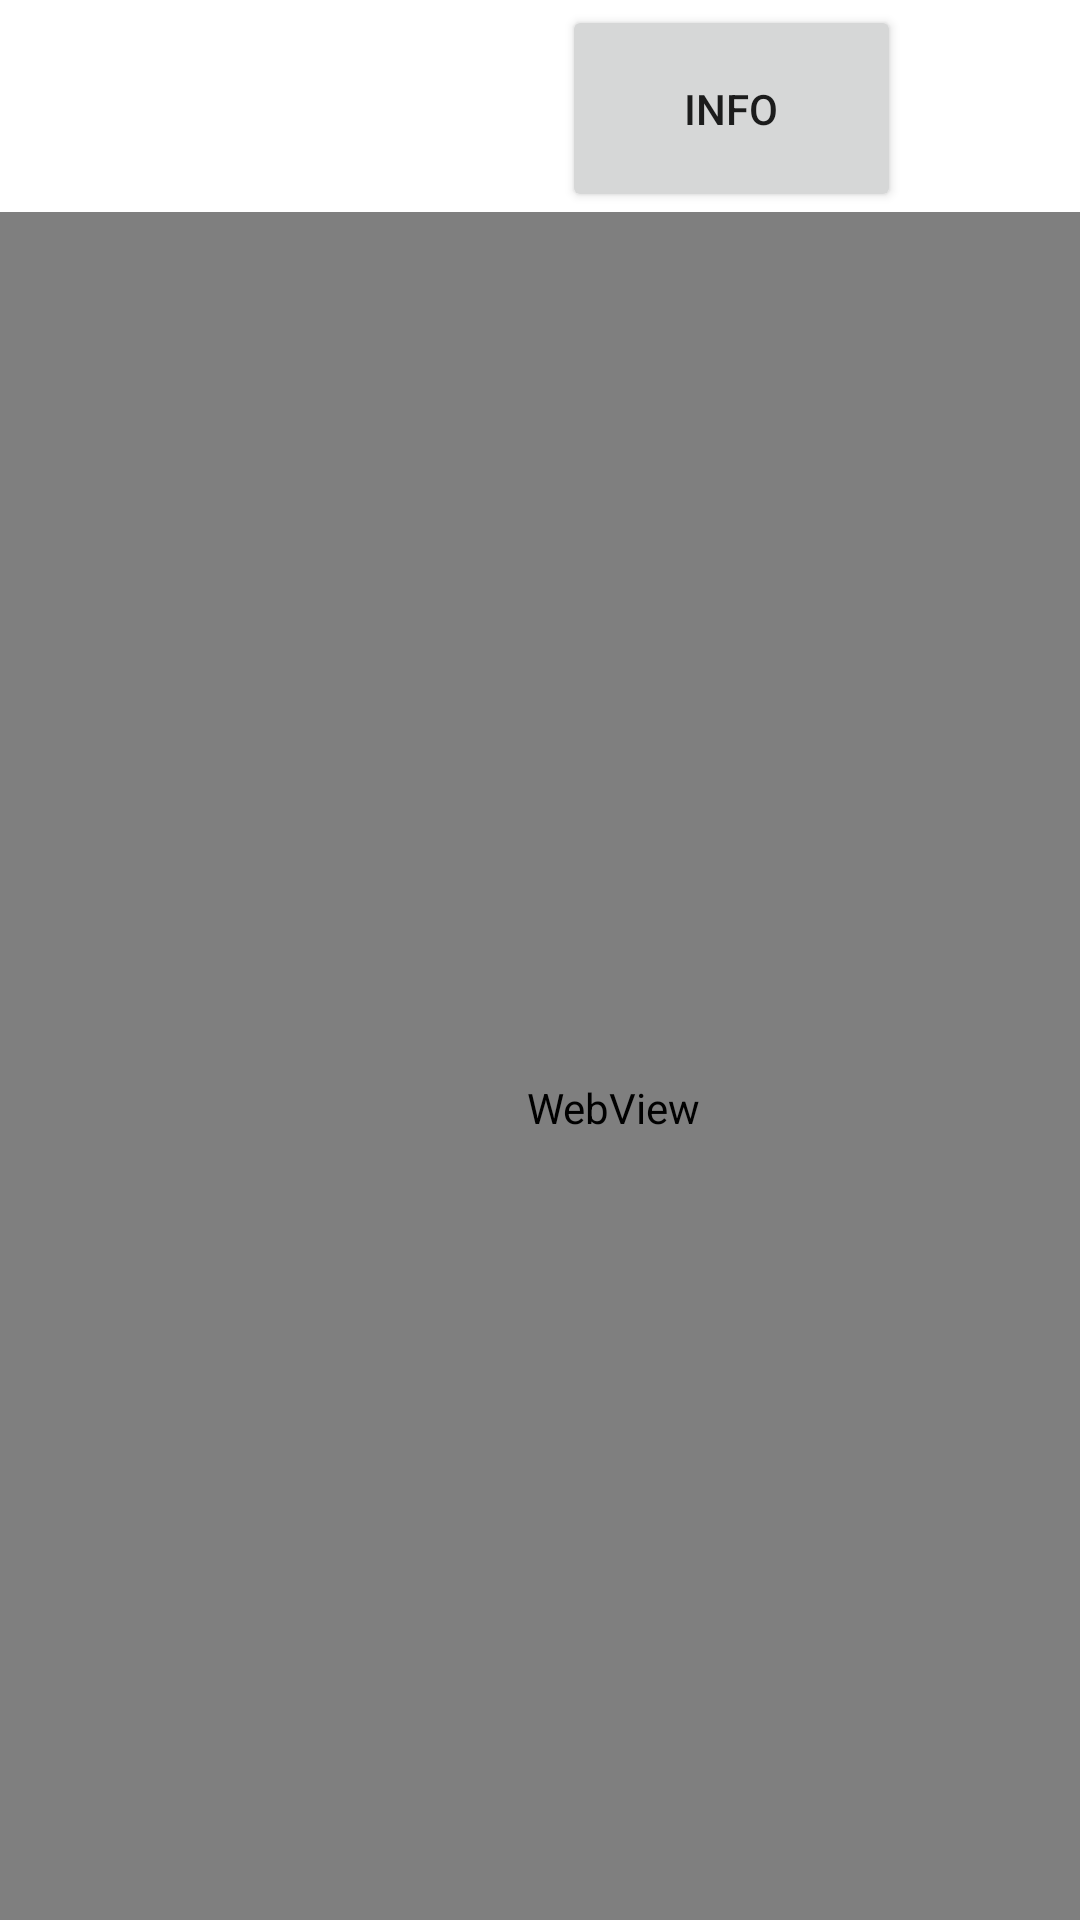

The Android layout XML behind this screen, and the referenced resources:
<!-- AndroidManifest.xml: application theme Theme.TeamAltF4 -->
<!-- res/layout/activity_weather_tab.xml -->
<?xml version="1.0" encoding="utf-8"?>
<androidx.constraintlayout.widget.ConstraintLayout xmlns:android="http://schemas.android.com/apk/res/android"
    xmlns:app="http://schemas.android.com/apk/res-auto"
    xmlns:tools="http://schemas.android.com/tools"
    android:layout_width="match_parent"
    android:layout_height="match_parent"
    tools:context=".WeatherTab">

    <Button
        android:id="@+id/HomeButton"
        android:layout_width="113dp"
        android:layout_height="69dp"
        android:layout_marginStart="20dp"
        android:layout_marginLeft="20dp"
        android:layout_marginTop="2dp"
        android:layout_marginBottom="660dp"
        android:text="@string/home"
        app:layout_constraintBottom_toBottomOf="parent"
        app:layout_constraintEnd_toEndOf="parent"
        app:layout_constraintHorizontal_bias="0.107"
        app:layout_constraintStart_toStartOf="parent"
        app:layout_constraintTop_toTopOf="parent"
        app:layout_constraintVertical_bias="0.0" />

    <Button
        android:id="@+id/infoButton"
        android:layout_width="113dp"
        android:layout_height="69dp"
        android:layout_marginEnd="20dp"
        android:layout_marginRight="20dp"
        android:text="@string/info"
        app:layout_constraintBottom_toBottomOf="parent"
        app:layout_constraintEnd_toEndOf="parent"
        app:layout_constraintHorizontal_bias="0.825"
        app:layout_constraintStart_toStartOf="parent"
        app:layout_constraintTop_toTopOf="parent"
        app:layout_constraintVertical_bias="0.003" />

    <WebView
        android:id="@+id/webView"
        android:layout_width="409dp"
        android:layout_height="597dp"
        app:layout_constraintBottom_toBottomOf="parent"
        app:layout_constraintEnd_toEndOf="parent"
        app:layout_constraintHorizontal_bias="0.0"
        app:layout_constraintStart_toStartOf="parent"
        app:layout_constraintTop_toBottomOf="@+id/infoButton"
        app:layout_constraintVertical_bias="0.0" />


</androidx.constraintlayout.widget.ConstraintLayout>
<!-- resources referenced by this layout -->
<resources>
  <string name="home">Home</string>
  <string name="info">info</string>
  <style name="Theme.TeamAltF4" parent="Theme.MaterialComponents.DayNight.DarkActionBar">
          
          <item name="colorPrimary">@color/purple_500</item>
          <item name="colorPrimaryVariant">@color/purple_700</item>
          <item name="colorOnPrimary">@color/white</item>
          
          <item name="colorSecondary">@color/teal_200</item>
          <item name="colorSecondaryVariant">@color/teal_700</item>
          <item name="colorOnSecondary">@color/black</item>
          
          <item name="android:statusBarColor" tools:targetApi="l">?attr/colorPrimaryVariant</item>
          
      </style>
  <!-- not gathered from this repository: default colours our renderer supplied (Android Studio template values) -->
  <color name="purple_500">#FF6200EE</color>
  <color name="purple_700">#FF3700B3</color>
  <color name="teal_200">#FF03DAC5</color>
  <color name="teal_700">#FF018786</color>
  <color name="black">#FF000000</color>
  <color name="white">#FFFFFFFF</color>
</resources>
